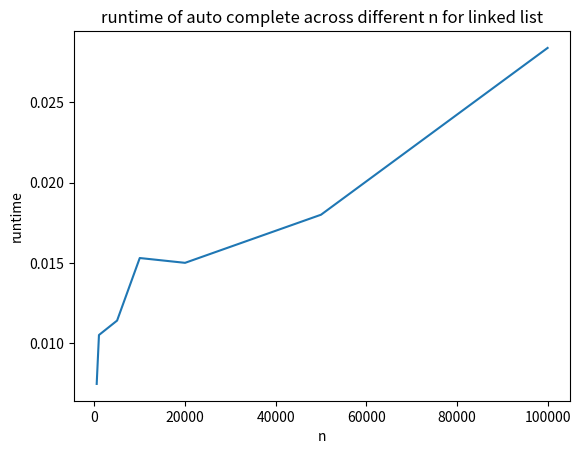

Reproduce this figure in Python.
import matplotlib.pyplot as plt

x = [500, 1000, 5000, 10000, 20000, 50000, 100000]

y_array_S = [0.0120,0.00727,0.00724,0.0124,0.00832,0.0165,0.0250]
y_array_A = [0.00740,0.0106,0.0119,0.00697,0.0100,0.0179,0.0403]
y_array_D = [0.0113,0.0100,0.00733,0.00613,0.00705,0.0120,0.0155]
y_array_AC = [0.00964,0.00919,0.0137,0.0125,0.0116,0.0159,0.0345]

y_trie_S = [0.00915,0.00963,0.00762,0.0105,0.00713,0.0123,0.00773]
y_trie_A = [0.0102,0.0110,0.0109,0.0113,0.0118,0.0110,0.0123]
y_trie_D = [0.0108,0.00975,0.00773,0.0112,0.00547,0.0104,0.00775]
y_trie_AC = [0.00721,0.00829,0.0136,0.00708,0.00708,0.00881,0.0116]

y_llist_S = [0.00733,0.0117,0.0105,0.00774,0.00659,0.0158,0.0162] 
y_llist_A = [0.00946,0.0138,0.0104,0.0148,0.0156,0.0232,0.0156 ]
y_llist_D = [0.00948,0.0454,0.0129,0.0131,0.0133,0.0182,0.0196]
y_llist_AC = [0.00745,0.0105,0.0114,0.0153,0.0150,0.0180,0.0284]

plt.plot(x, y_llist_AC)

plt.xlabel('n')
plt.ylabel('runtime')
plt.title('runtime of auto complete across different n for linked list')

plt.show()

